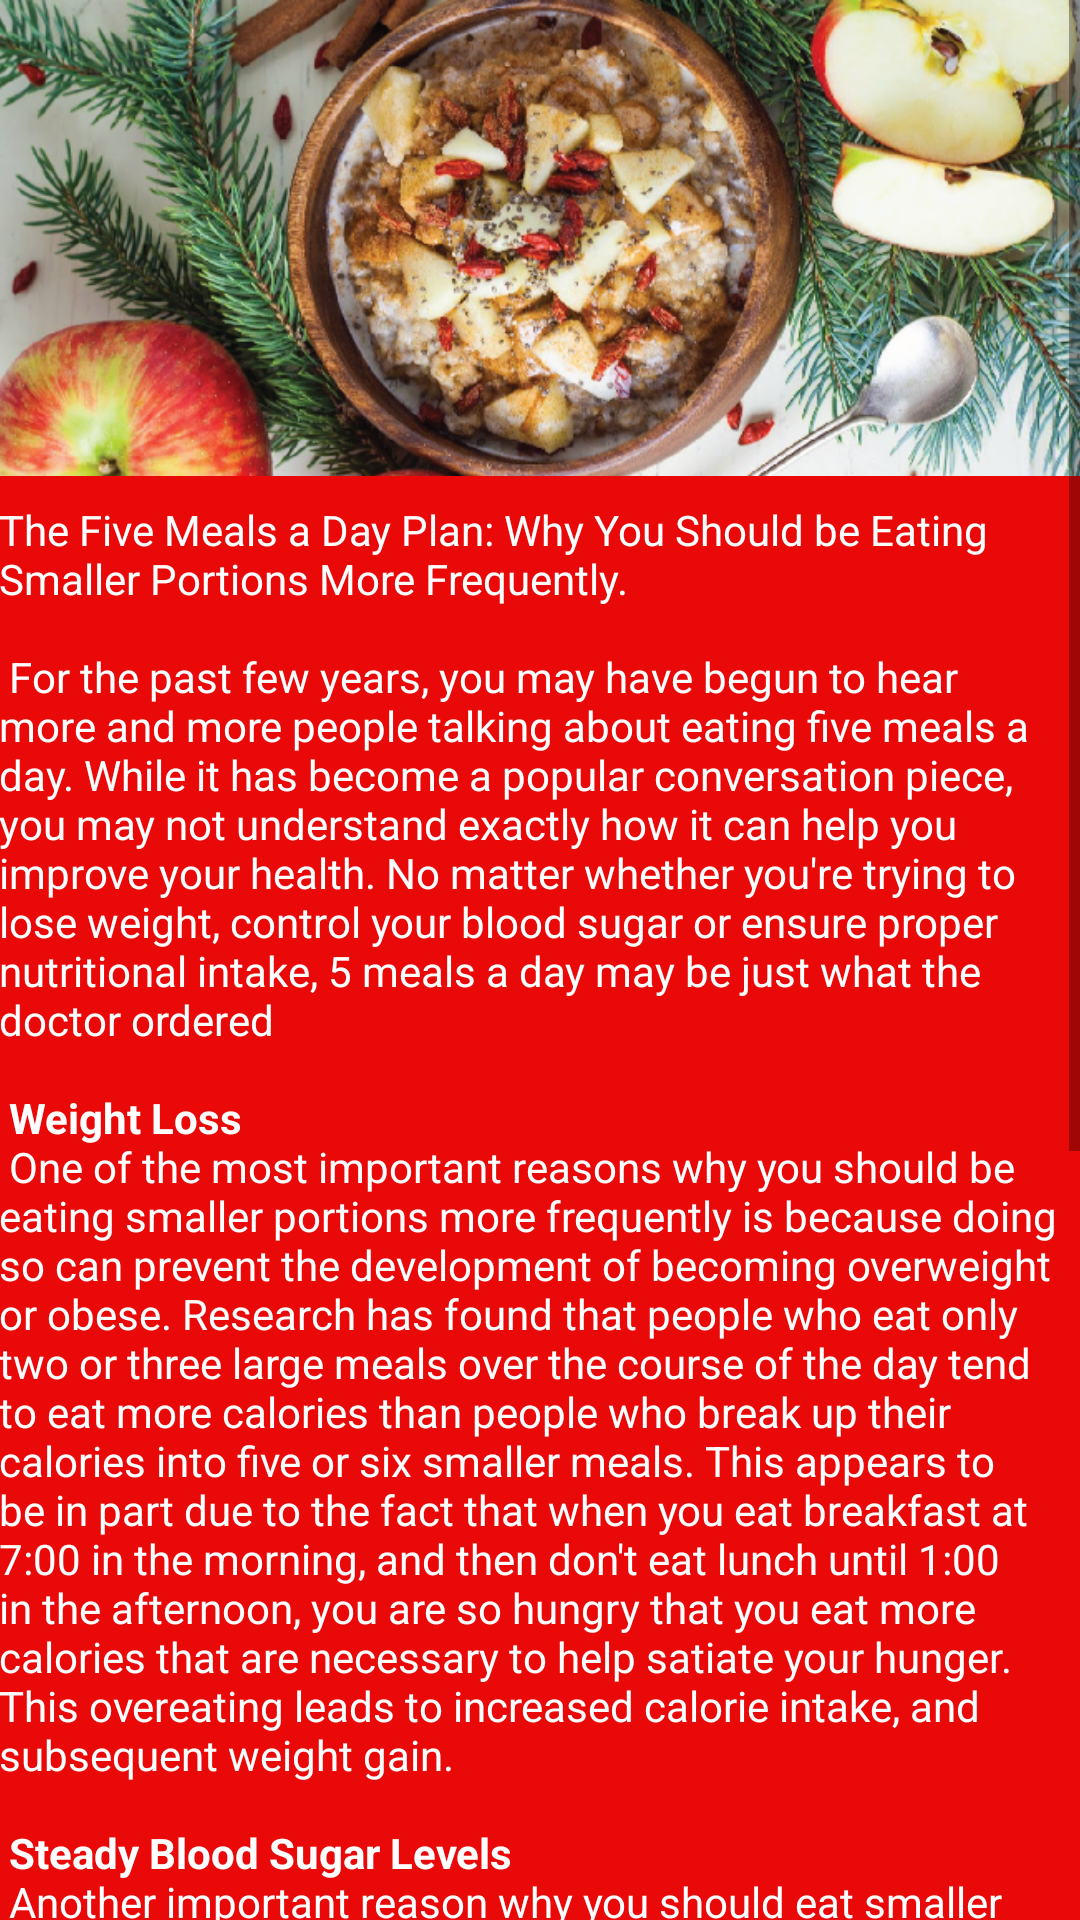

Here is an Android app screen rendered from its layout file. Give the layout XML and the strings, colors and styles it references.
<!-- AndroidManifest.xml: application theme AppTheme -->
<!-- res/layout/activity_why_should.xml -->
<?xml version="1.0" encoding="utf-8"?>
<RelativeLayout xmlns:android="http://schemas.android.com/apk/res/android"
    xmlns:tools="http://schemas.android.com/tools" android:layout_width="match_parent"
    android:layout_height="match_parent"
    tools:context="com.ttm.quaker.why_should"
    android:background="#e90909"
    android:paddingLeft="@dimen/activity_horizontal_margin"
    android:paddingRight="@dimen/activity_horizontal_margin"
    android:paddingTop="@dimen/activity_vertical_margin"
    android:paddingBottom="@dimen/activity_vertical_margin">
    <ScrollView
        android:id="@+id/why_text"
        android:layout_width="fill_parent"
        android:layout_height="wrap_content">
        <RelativeLayout
            android:layout_width="fill_parent"
            android:layout_height="wrap_content">
            <ImageView
                android:id="@+id/why_image"
                android:layout_width="fill_parent"
                android:layout_height="wrap_content"
                android:src="@drawable/steel_cut"
                android:adjustViewBounds="true"/>
            <TextView
                android:layout_width="fill_parent"
                android:layout_height="wrap_content"
                android:text="@string/why_intro"
                android:gravity="center_vertical"
                android:textColor="#fefefe"
                android:layout_below="@+id/why_image"
                android:layout_marginTop="4pt"/>
        </RelativeLayout>
    </ScrollView>

</RelativeLayout>
<!-- resources referenced by this layout -->
<resources>
  <!-- drawable steel_cut: png bitmap (drawable, 412908 bytes) -->
  <string name="why_intro"> The Five Meals a Day Plan: Why You Should be Eating Smaller Portions More Frequently.
          \n\n
          For the past few years, you may have begun to hear more and more people talking about eating five meals a day. While it has become a popular conversation piece, you may not understand exactly how it can help you improve your health. No matter whether you\'re trying to lose weight, control your blood sugar or ensure proper nutritional intake, 5 meals a day may be just what the doctor ordered
          \n\n
         <b>Weight Loss</b>
          \n
          One of the most important reasons why you should be eating smaller portions more frequently is because doing so can prevent the development of becoming overweight or obese. Research has found that people who eat only two or three large meals over the course of the day tend to eat more calories than people who break up their calories into five or six smaller meals. This appears to be in part due to the fact that when you eat breakfast at 7:00 in the morning, and then don\'t eat lunch until 1:00 in the afternoon, you are so hungry that you eat more calories that are necessary to help satiate your hunger. This overeating leads to increased calorie intake, and subsequent weight gain.
          \n\n
          <b>Steady Blood Sugar Levels</b>
          \n
          Another important reason why you should eat smaller portions more frequently is due to the effect that this habit can have on your blood sugar. While blood sugar is typically used most often in discussions about people with diabetes, it is also important for healthy people who do not suffer from this condition. Blood sugar helps to give you the energy and stamina you need to make it through the day. When you eat, your body breaks down the food, and the sugar that is released from food enters your bloodstream and becomes blood sugar. When you eat several small meals over the course of the day, you are getting a steady supply of blood sugar. When, in contrast, you eat only two or three large meals, you get a large dose of blood sugar, and then may not get any for another five or six hours. These large blood sugar spikes and crashes are not only the cause of feelings of fatigue, but can also wreak havoc with many of your body\'s natural processes.
          \n\n
          <b>Decreased Chance of Nutritional Deficiencies</b>
          \n
          Eating 5 meals a day may actually help to ensure you\'re getting all of the vitamins and minerals that you need to keep your body in proper working order. Research has found that people who eat several meals through the day tend to vary their diet more than those who simply eat two or three large meals. Getting the proper amount of vitamins, minerals and other nutrients is essential both for good health in people of all ages and genders.
      </string>
  <style name="AppTheme" parent="Theme.AppCompat.Light.DarkActionBar">
          
          <item name="colorPrimary">#ef000c</item>
          <item name="colorPrimaryDark">#ef000c</item>
          <item name="colorAccent">#000000</item>
      </style>
</resources>
